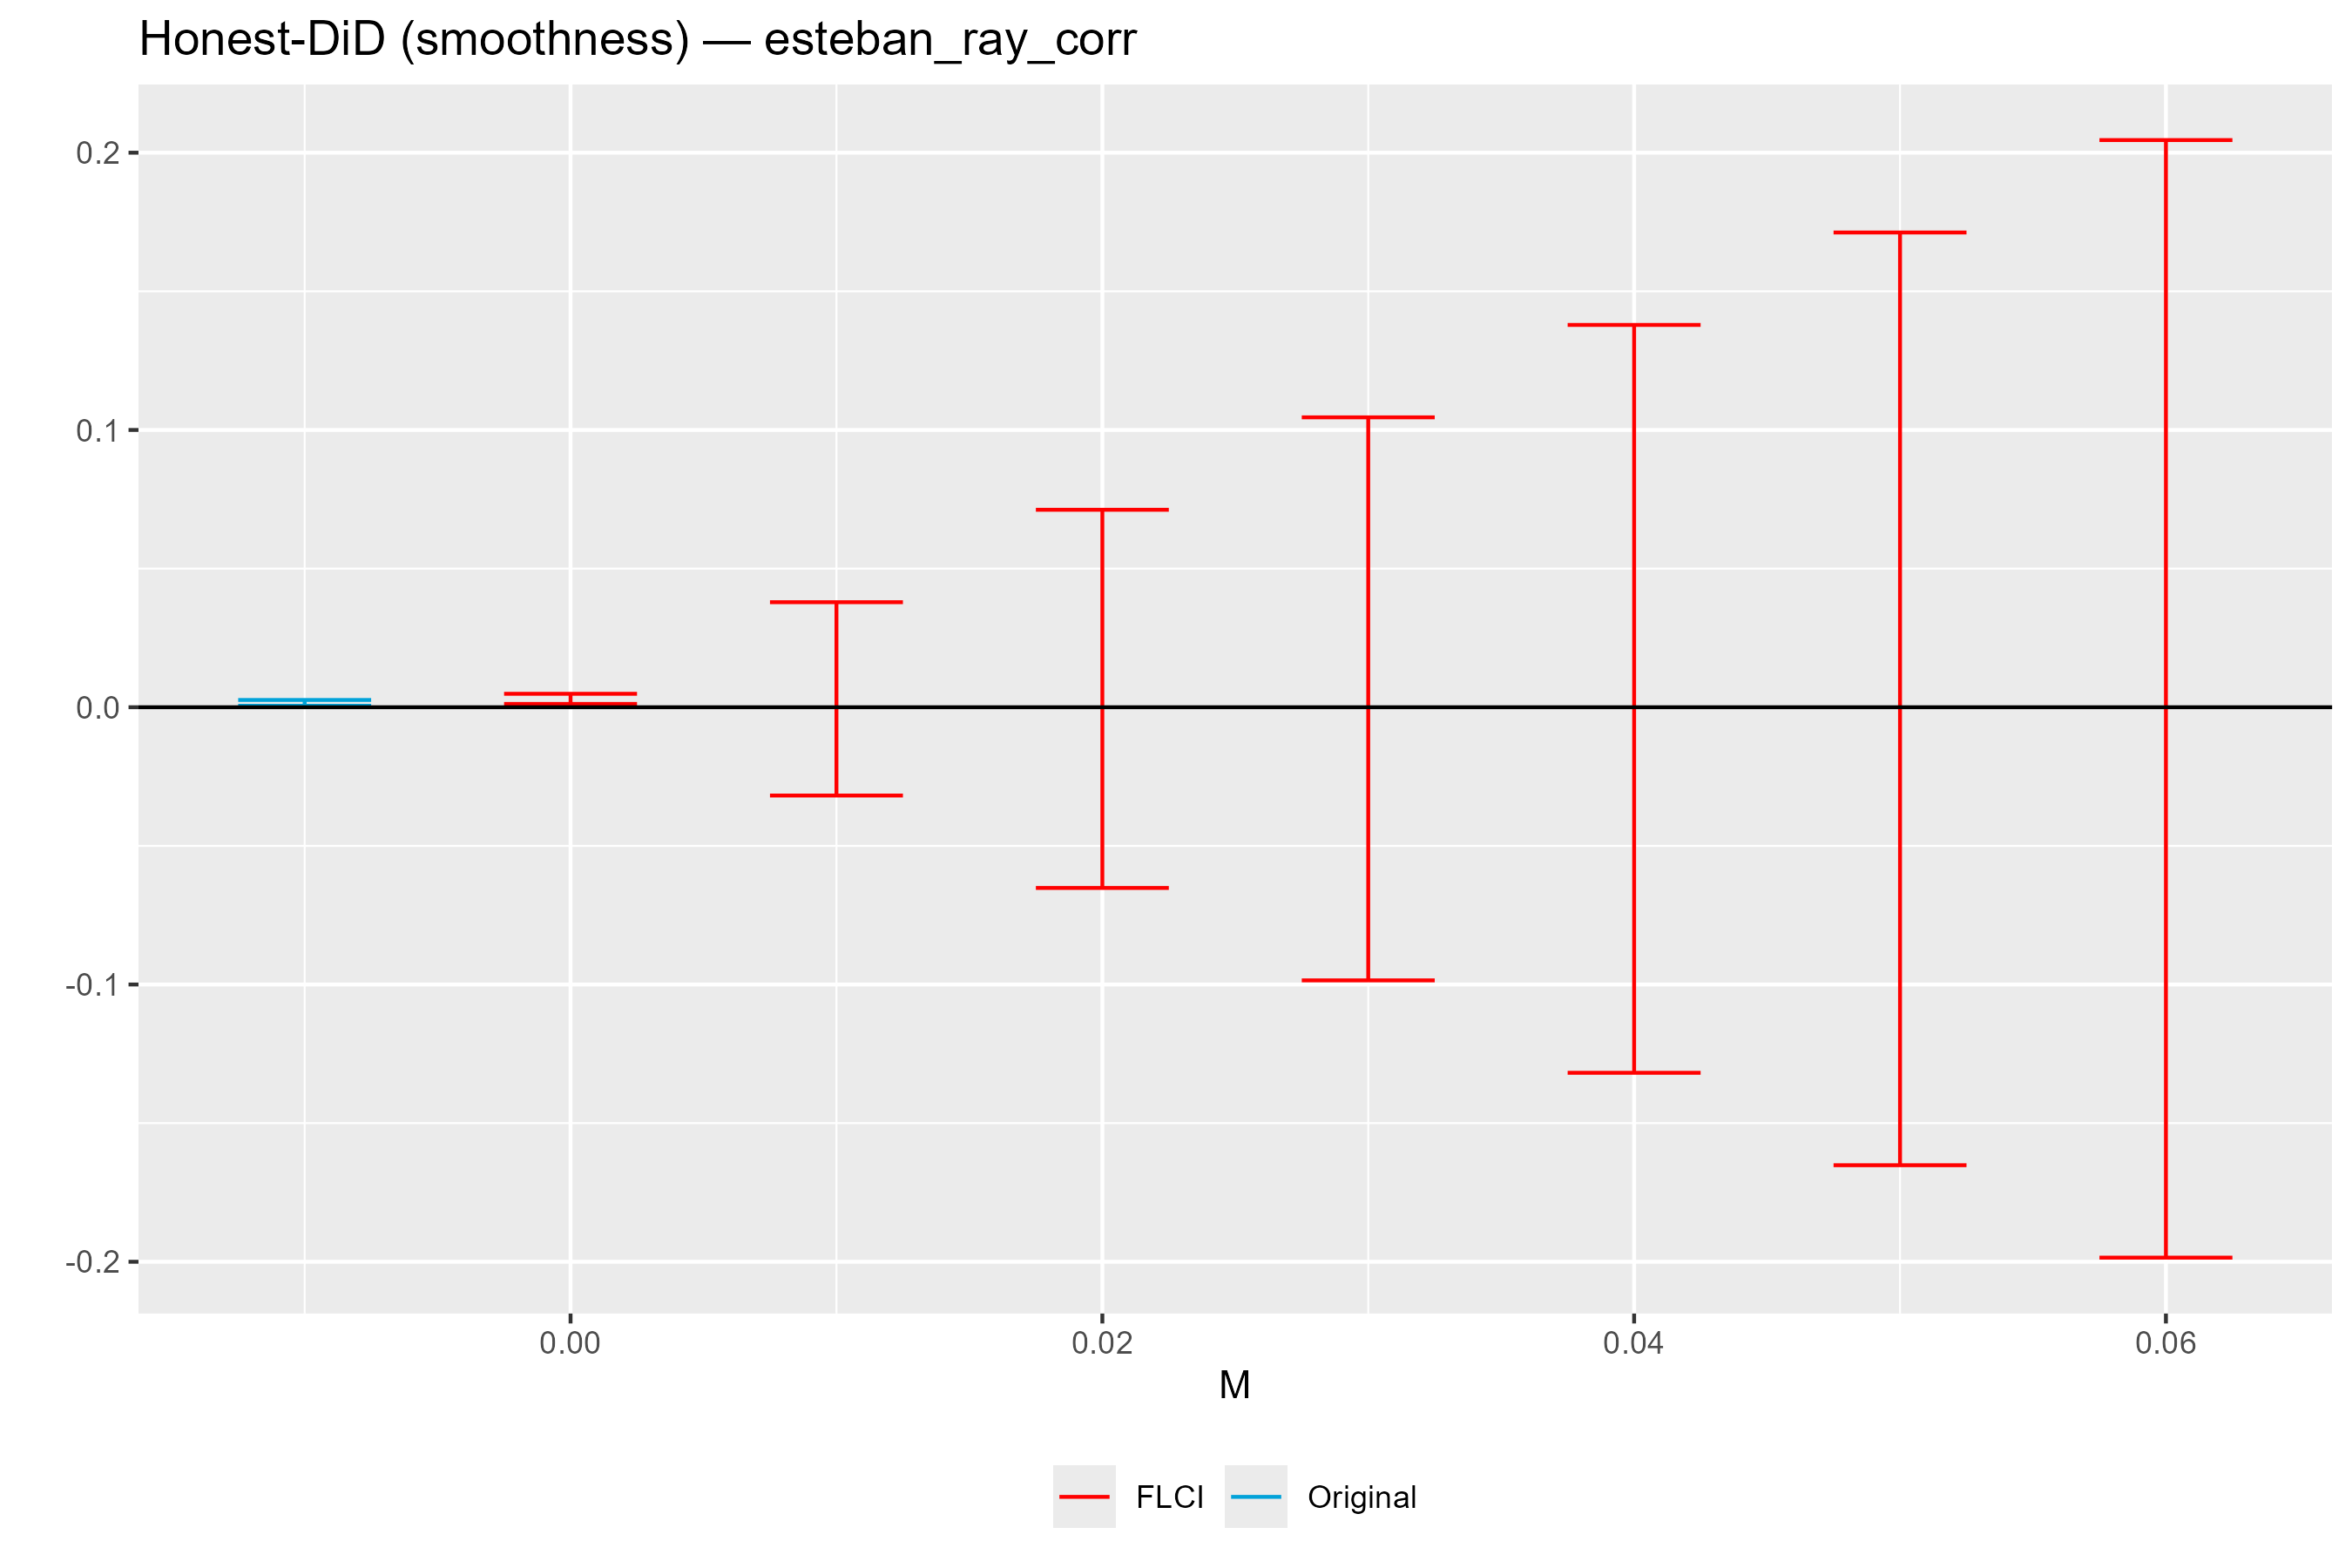

The file beside this chart, header and first rows:
lb, ub, method, Delta, M
0.001191, 0.004846, FLCI, DeltaSD, 0
-0.03185, 0.03788, FLCI, DeltaSD, 0.01
-0.06518, 0.07122, FLCI, DeltaSD, 0.02
-0.09851, 0.1045, FLCI, DeltaSD, 0.03
-0.1318, 0.1379, FLCI, DeltaSD, 0.04
-0.1652, 0.1712, FLCI, DeltaSD, 0.05
-0.1985, 0.2045, FLCI, DeltaSD, 0.06
